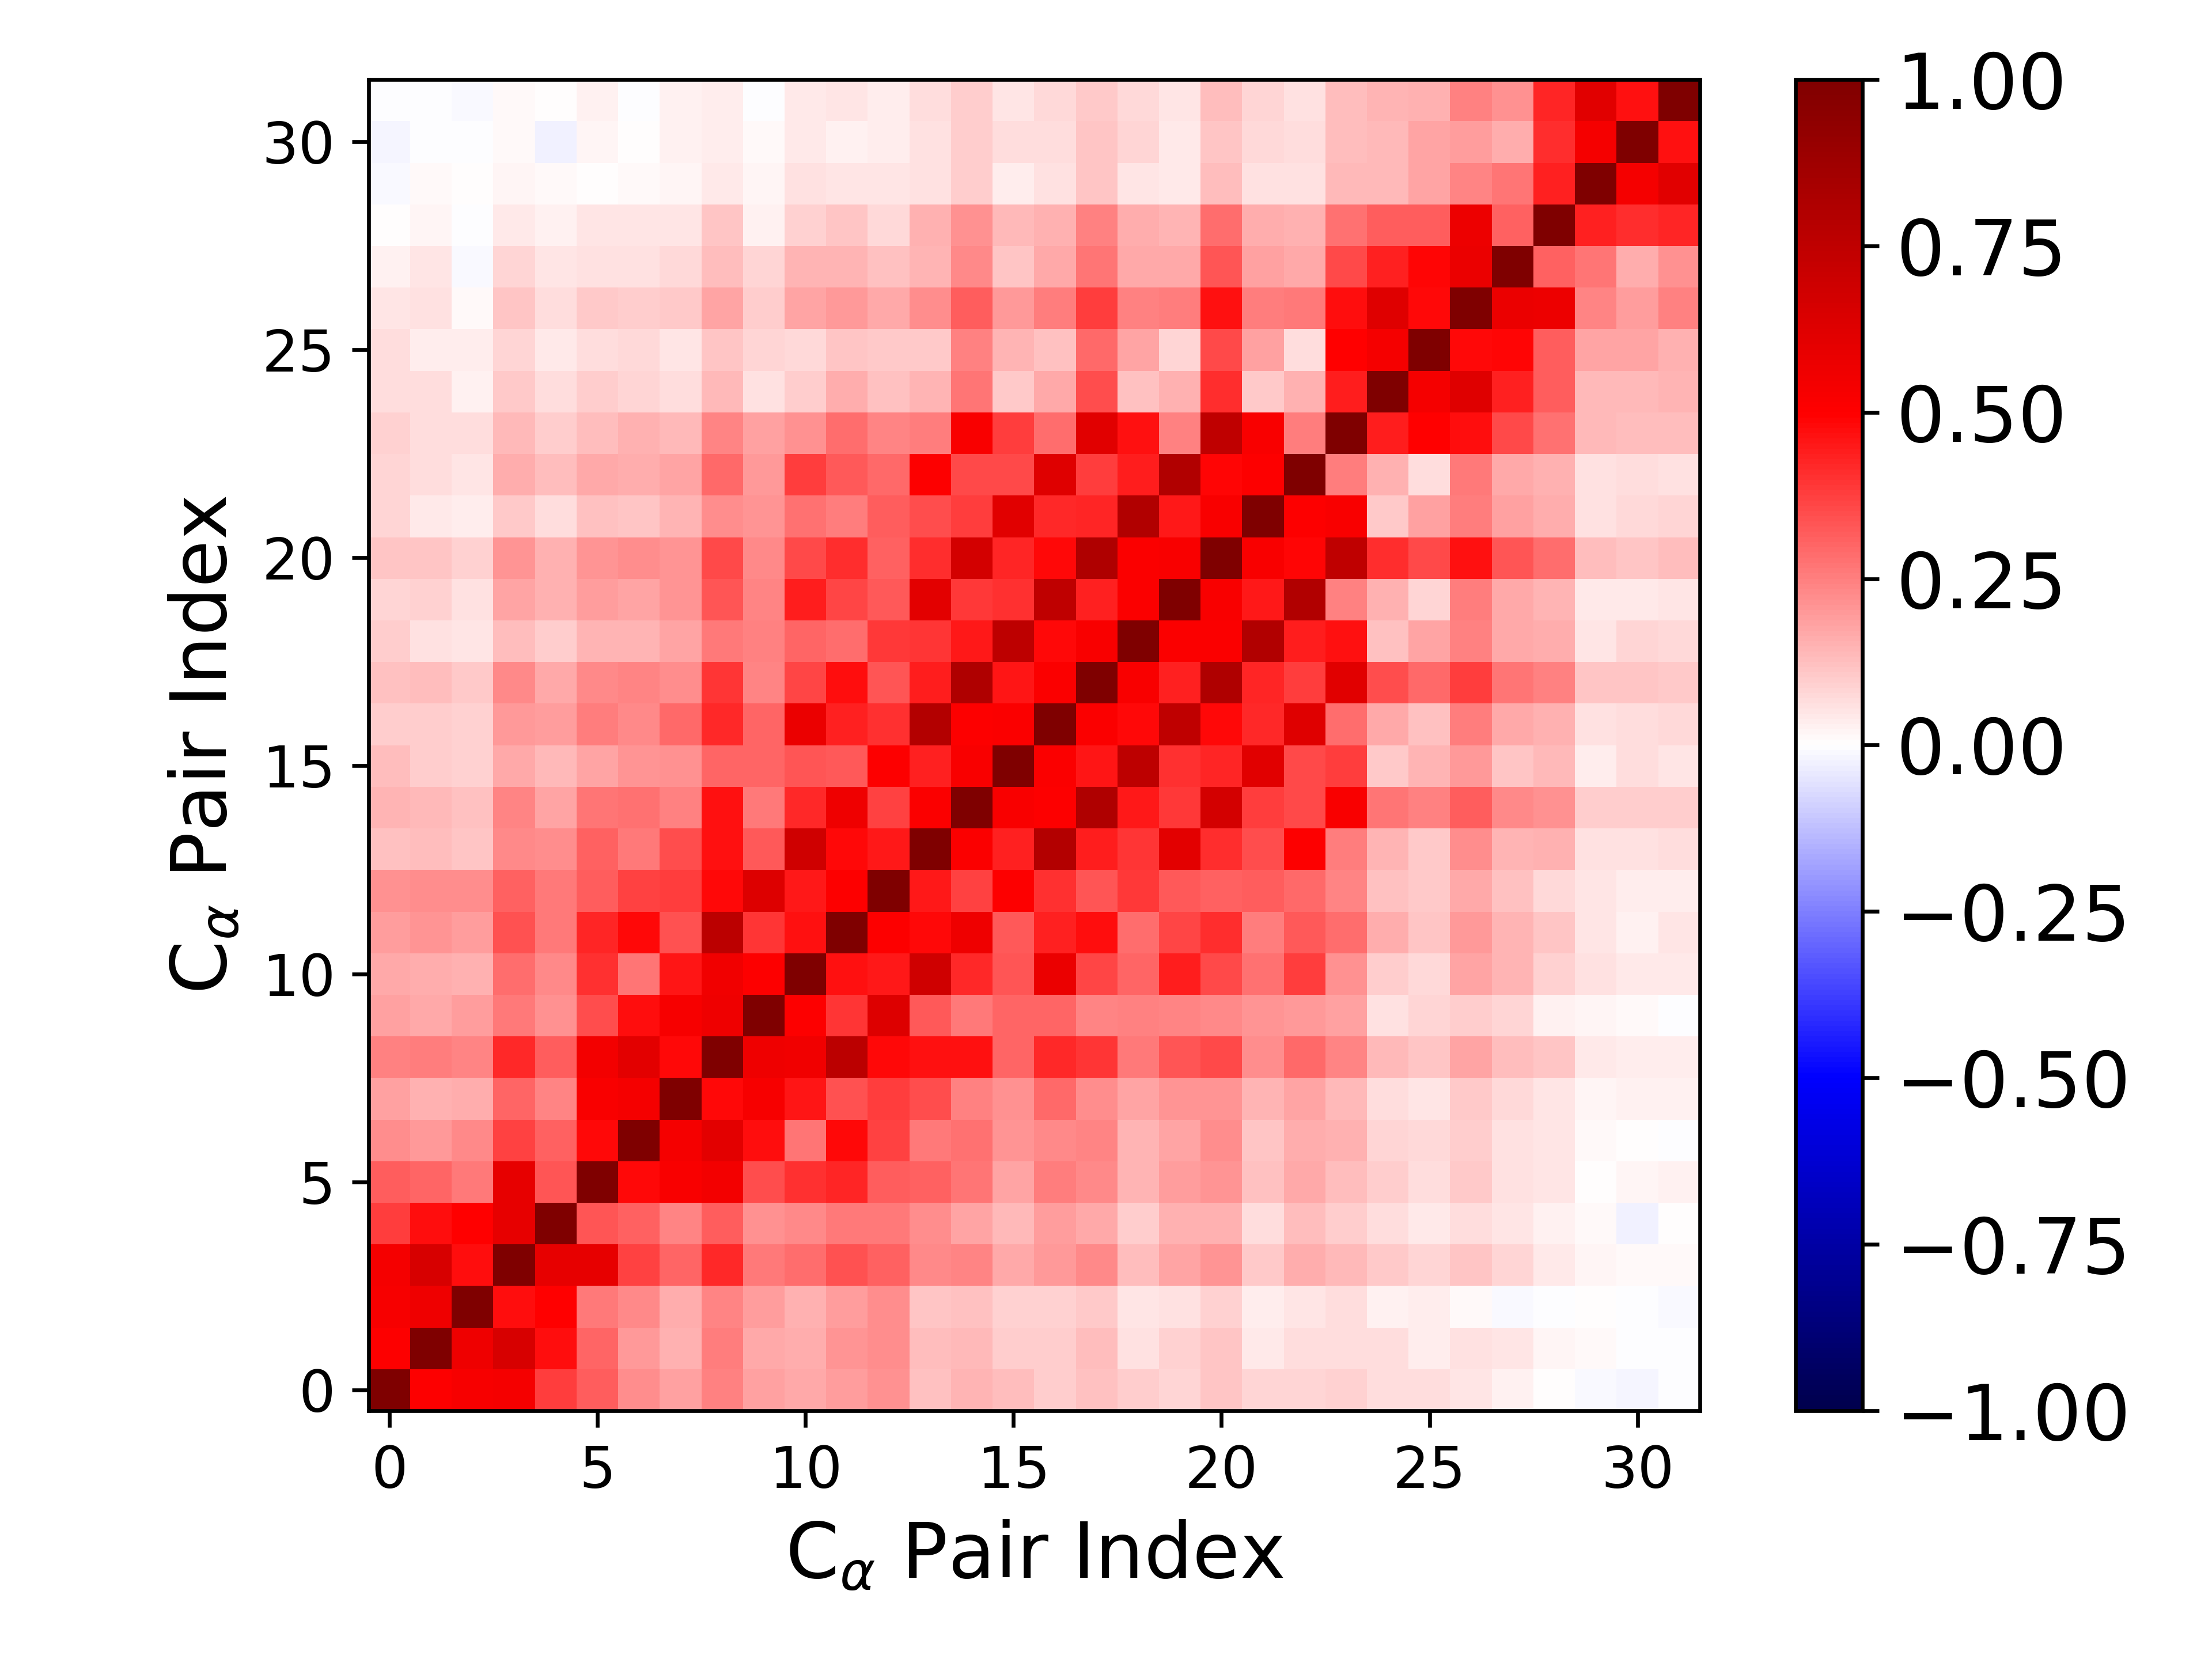

The table this chart was drawn from, first rows:
1.000000000000000000e+00, 5.030524367790873974e-01, 5.236282861434705671e-01, 5.330632378588200382e-01, 3.755488707078641908e-01, 3.146234752141121582e-01, 2.237138493515168081e-01, 1.836057380450243914e-01, 2.441844505158642376e-01, 1.813489032514341848e-01, 1.681851600816864634e-01, 1.892564175286720884e-01, 2.178332761369356774e-01, 1.216637225793274490e-01, 1.464148741542978249e-01, 1.318818212834803050e-01, 1.013469740372447830e-01, 1.210929347773106873e-01, 9.588701612179950651e-02, 8.515844509629019732e-02, 1.146491996008866532e-01, 8.015373337523302999e-02, 8.089623591093370036e-02, 9.146703699717834146e-02
5.030524367790873974e-01, 1.000000000000000000e+00, 5.598403112320777808e-01, 6.495359190525831217e-01, 4.719290880308729674e-01, 3.007796363368148151e-01, 1.959353023011789763e-01, 1.558234735577057051e-01, 2.500491373327543565e-01, 1.668821604876813969e-01, 1.597414158450010113e-01, 2.084688006770130109e-01, 2.201715774522078339e-01, 1.250005310094260136e-01, 1.393215130223251774e-01, 9.828442703708618888e-02, 9.659778640171907960e-02, 1.282961847637612840e-01, 5.768582733978269705e-02, 8.685814667120342336e-02, 1.142368931766364754e-01, 4.513641393349211023e-02, 6.692953764427825303e-02, 6.946914653201863299e-02
5.236282861434705671e-01, 5.598403112320777808e-01, 1.000000000000000000e+00, 4.701560413095899893e-01, 4.938405561170348124e-01, 2.603184527833928841e-01, 2.333232712125741237e-01, 1.601035839001385963e-01, 2.398264353327370646e-01, 1.908463550507268069e-01, 1.498773482503653887e-01, 1.920232964360826522e-01, 2.198679672805152474e-01, 1.136331255767646098e-01, 1.230045221847999026e-01, 9.320869784060233088e-02, 9.106442416466829781e-02, 1.069115308447976115e-01, 5.002736112390514939e-02, 6.027202355034601278e-02, 8.939211323199193482e-02, 3.223367757498315361e-02, 5.213316076391143195e-02, 6.339338713059079755e-02
5.330632378588200382e-01, 6.495359190525831217e-01, 4.701560413095899893e-01, 1.000000000000000000e+00, 5.905483708741925408e-01, 5.897817672907712527e-01, 3.679707712726512647e-01, 3.030839428981185191e-01, 4.192885681265088316e-01, 2.624836334418860218e-01, 2.857143540279719618e-01, 3.423668757079600944e-01, 3.062821128156254513e-01, 2.267113282417844433e-01, 2.391952324411524278e-01, 1.665080554479961283e-01, 1.978640240286838325e-01, 2.268024035276330619e-01, 1.302907024204776332e-01, 1.728601611185383025e-01, 2.106392822738406001e-01, 1.062519075554438502e-01, 1.578149772357747282e-01, 1.404467919059022574e-01
3.755488707078641908e-01, 4.719290880308729674e-01, 4.938405561170348124e-01, 5.905483708741925408e-01, 1.000000000000000000e+00, 3.298666399883139477e-01, 3.082390999326970471e-01, 2.370689160726576761e-01, 3.162678248870059994e-01, 2.165192023298946611e-01, 2.297877374735169398e-01, 2.628225674297085535e-01, 2.583969514457792882e-01, 2.249737786936533424e-01, 1.770983562772102948e-01, 1.346996844802960669e-01, 1.923176042627783577e-01, 1.656003648238151826e-01, 9.690590989807053302e-02, 1.543887648233956134e-01, 1.545473842048361024e-01, 6.858266023657333399e-02, 1.292740642683183339e-01, 9.750323907956588709e-02
3.146234752141121582e-01, 3.007796363368148151e-01, 2.603184527833928841e-01, 5.897817672907712527e-01, 3.298666399883139477e-01, 1.000000000000000000e+00, 4.823989997533238983e-01, 5.160996838059833669e-01, 5.453428761945948722e-01, 3.464756975964227714e-01, 3.992671476008227138e-01, 4.282433439279830223e-01, 3.129215940973091303e-01, 3.063400310268514781e-01, 2.670610552551100914e-01, 1.765029668521324313e-01, 2.553627224342220892e-01, 2.276507286582044043e-01, 1.456090517773560578e-01, 1.942541531535561528e-01, 2.064060689730357057e-01, 1.177415525118619688e-01, 1.690506453451399715e-01, 1.314168117133211466e-01
2.237138493515168081e-01, 1.959353023011789763e-01, 2.333232712125741237e-01, 3.679707712726512647e-01, 3.082390999326970471e-01, 4.823989997533238983e-01, 1.000000000000000000e+00, 5.367862641285670033e-01, 6.076744891114277403e-01, 4.694986835924957469e-01, 2.677222225669145250e-01, 4.766175913654830953e-01, 3.745698386102667699e-01, 2.600157930033499820e-01, 2.786637646163516169e-01, 2.049669727244696205e-01, 2.331784251404005470e-01, 2.390371040362289645e-01, 1.443713151484682100e-01, 1.793448908520453022e-01, 2.191435351698052536e-01, 1.140841452290736746e-01, 1.634897801210546953e-01, 1.552973181315309148e-01
1.836057380450243914e-01, 1.558234735577057051e-01, 1.601035839001385963e-01, 3.030839428981185191e-01, 2.370689160726576761e-01, 5.160996838059833669e-01, 5.367862641285670033e-01, 1.000000000000000000e+00, 4.836930420494433003e-01, 5.235840286140335254e-01, 4.598658317203988544e-01, 3.389487424046734865e-01, 3.799175235135334172e-01, 3.504045214725907131e-01, 2.474976579121343223e-01, 2.157728920867878764e-01, 2.945284661210724186e-01, 2.194242397664266653e-01, 1.773162108370787138e-01, 2.078687531244580167e-01, 2.049174589690144765e-01, 1.481191687366082699e-01, 1.777361584574458919e-01, 1.367490723409722775e-01
2.441844505158642376e-01, 2.500491373327543565e-01, 2.398264353327370646e-01, 4.192885681265088316e-01, 3.162678248870059994e-01, 5.453428761945948722e-01, 6.076744891114277403e-01, 4.836930420494433003e-01, 1.000000000000000000e+00, 5.607017210996290135e-01, 5.474041854844372557e-01, 7.653141507389082943e-01, 4.826456789498976274e-01, 4.650446747023415095e-01, 4.669579224789749961e-01, 3.045342185451225814e-01, 4.145771978830812277e-01, 3.969621317189241938e-01, 2.624982625212799459e-01, 3.284650862259036463e-01, 3.557595306598981266e-01, 2.257749456131233901e-01, 2.928976485604384838e-01, 2.409000949691919580e-01
1.813489032514341848e-01, 1.668821604876813969e-01, 1.908463550507268069e-01, 2.624836334418860218e-01, 2.165192023298946611e-01, 3.464756975964227714e-01, 4.694986835924957469e-01, 5.235840286140335254e-01, 5.607017210996290135e-01, 1.000000000000000000e+00, 5.007805861632849131e-01, 3.929245608443572846e-01, 6.260075315553544906e-01, 3.250540199738429226e-01, 2.626633011541499862e-01, 3.037093410568017515e-01, 2.990343475579410049e-01, 2.381902779702166073e-01, 2.484033334326851417e-01, 2.373736735220432770e-01, 2.316974817408668508e-01, 2.070802251800212546e-01, 2.028856263421355555e-01, 1.823909843387815921e-01
1.681851600816864634e-01, 1.597414158450010113e-01, 1.498773482503653887e-01, 2.857143540279719618e-01, 2.297877374735169398e-01, 3.992671476008227138e-01, 2.677222225669145250e-01, 4.598658317203988544e-01, 5.474041854844372557e-01, 5.007805861632849131e-01, 1.000000000000000000e+00, 4.622679690664940888e-01, 4.516151598843193837e-01, 6.828317207581424686e-01, 4.211614613266518314e-01, 3.323976750278204717e-01, 5.740933453775689532e-01, 3.665219195972401756e-01, 3.024491412717871808e-01, 4.410667094851854486e-01, 3.566211546752408035e-01, 2.768112017255021651e-01, 3.801597134745965390e-01, 2.145480815995124690e-01
1.892564175286720884e-01, 2.084688006770130109e-01, 1.920232964360826522e-01, 3.423668757079600944e-01, 2.628225674297085535e-01, 4.282433439279830223e-01, 4.766175913654830953e-01, 3.389487424046734865e-01, 7.653141507389082943e-01, 3.929245608443572846e-01, 4.622679690664940888e-01, 1.000000000000000000e+00, 5.074288306591644426e-01, 4.816191151552255412e-01, 5.598620951825247216e-01, 3.216297663708023724e-01, 4.346300047186681392e-01, 4.692249841408897559e-01, 2.879266685508931056e-01, 3.607468081640559654e-01, 4.128355701081259377e-01, 2.507486164131334516e-01, 3.258539735257813819e-01, 2.836229875981159387e-01
2.178332761369356774e-01, 2.201715774522078339e-01, 2.198679672805152474e-01, 3.062821128156254513e-01, 2.583969514457792882e-01, 3.129215940973091303e-01, 3.745698386102667699e-01, 3.799175235135334172e-01, 4.826456789498976274e-01, 6.260075315553544906e-01, 4.516151598843193837e-01, 5.074288306591644426e-01, 1.000000000000000000e+00, 4.474704615619614634e-01, 3.697842643735006485e-01, 5.029614009758055504e-01, 4.020702858057162987e-01, 3.290992261213196990e-01, 3.844985963988585831e-01, 3.264390904590743769e-01, 3.124866912493876603e-01, 3.196990731585298562e-01, 2.961964056891394081e-01, 2.375397751183731532e-01
1.216637225793274490e-01, 1.250005310094260136e-01, 1.136331255767646098e-01, 2.267113282417844433e-01, 2.249737786936533424e-01, 3.063400310268514781e-01, 2.600157930033499820e-01, 3.504045214725907131e-01, 4.650446747023415095e-01, 3.250540199738429226e-01, 6.828317207581424686e-01, 4.816191151552255412e-01, 4.474704615619614634e-01, 1.000000000000000000e+00, 5.124547081057124753e-01, 4.370700873922735430e-01, 7.965053752066221238e-01, 4.378722672553970741e-01, 3.935111713935083300e-01, 6.019907925210256083e-01, 4.129226110670748406e-01, 3.467312190044525289e-01, 5.065738343707174574e-01, 2.543607566564275446e-01
1.464148741542978249e-01, 1.393215130223251774e-01, 1.230045221847999026e-01, 2.391952324411524278e-01, 1.770983562772102948e-01, 2.670610552551100914e-01, 2.786637646163516169e-01, 2.474976579121343223e-01, 4.669579224789749961e-01, 2.626633011541499862e-01, 4.211614613266518314e-01, 5.598620951825247216e-01, 3.697842643735006485e-01, 5.124547081057124753e-01, 1.000000000000000000e+00, 5.171166686094573750e-01, 5.008613343361485448e-01, 8.053355181984355182e-01, 4.500428770196235329e-01, 3.904881168055754914e-01, 6.707237783412672849e-01, 3.795725886140247085e-01, 3.553517226099799919e-01, 5.165647264588462129e-01
1.318818212834803050e-01, 9.828442703708618888e-02, 9.320869784060233088e-02, 1.665080554479961283e-01, 1.346996844802960669e-01, 1.765029668521324313e-01, 2.049669727244696205e-01, 2.157728920867878764e-01, 3.045342185451225814e-01, 3.037093410568017515e-01, 3.323976750278204717e-01, 3.216297663708023724e-01, 5.029614009758055504e-01, 4.370700873922735430e-01, 5.171166686094573750e-01, 1.000000000000000000e+00, 5.141155888846947741e-01, 4.549156323339656471e-01, 7.548165840195275589e-01, 4.020292056966676686e-01, 4.261512999448457406e-01, 6.138788569612647628e-01, 3.549205542598137253e-01, 3.785458991165063791e-01
1.013469740372447830e-01, 9.659778640171907960e-02, 9.106442416466829781e-02, 1.978640240286838325e-01, 1.923176042627783577e-01, 2.553627224342220892e-01, 2.331784251404005470e-01, 2.945284661210724186e-01, 4.145771978830812277e-01, 2.990343475579410049e-01, 5.740933453775689532e-01, 4.346300047186681392e-01, 4.020702858057162987e-01, 7.965053752066221238e-01, 5.008613343361485448e-01, 5.141155888846947741e-01, 1.000000000000000000e+00, 5.078975161954957240e-01, 4.811976084954479593e-01, 7.461837237454278515e-01, 4.825351477590482108e-01, 4.195328304925349805e-01, 6.193778908589664400e-01, 2.848595536449667343e-01
1.210929347773106873e-01, 1.282961847637612840e-01, 1.069115308447976115e-01, 2.268024035276330619e-01, 1.656003648238151826e-01, 2.276507286582044043e-01, 2.390371040362289645e-01, 2.194242397664266653e-01, 3.969621317189241938e-01, 2.381902779702166073e-01, 3.665219195972401756e-01, 4.692249841408897559e-01, 3.290992261213196990e-01, 4.378722672553970741e-01, 8.053355181984355182e-01, 4.549156323339656471e-01, 5.078975161954957240e-01, 1.000000000000000000e+00, 5.187397758196059527e-01, 4.297041158616786150e-01, 8.053436432817459023e-01, 4.256687701322062756e-01, 3.827482211686881741e-01, 6.146019538897602441e-01
9.588701612179950651e-02, 5.768582733978269705e-02, 5.002736112390514939e-02, 1.302907024204776332e-01, 9.690590989807053302e-02, 1.456090517773560578e-01, 1.443713151484682100e-01, 1.773162108370787138e-01, 2.624982625212799459e-01, 2.484033334326851417e-01, 3.024491412717871808e-01, 2.879266685508931056e-01, 3.844985963988585831e-01, 3.935111713935083300e-01, 4.500428770196235329e-01, 7.548165840195275589e-01, 4.811976084954479593e-01, 5.187397758196059527e-01, 1.000000000000000000e+00, 5.154448647386203897e-01, 5.093301540447444653e-01, 8.026294435903410518e-01, 4.430818924340826359e-01, 4.656905820548246089e-01
8.515844509629019732e-02, 8.685814667120342336e-02, 6.027202355034601278e-02, 1.728601611185383025e-01, 1.543887648233956134e-01, 1.942541531535561528e-01, 1.793448908520453022e-01, 2.078687531244580167e-01, 3.284650862259036463e-01, 2.373736735220432770e-01, 4.410667094851854486e-01, 3.607468081640559654e-01, 3.264390904590743769e-01, 6.019907925210256083e-01, 3.904881168055754914e-01, 4.020292056966676686e-01, 7.461837237454278515e-01, 4.297041158616786150e-01, 5.154448647386203897e-01, 1.000000000000000000e+00, 5.219666429816927078e-01, 4.494590331575828990e-01, 8.008251063369955514e-01, 2.464260896955056956e-01
1.146491996008866532e-01, 1.142368931766364754e-01, 8.939211323199193482e-02, 2.106392822738406001e-01, 1.545473842048361024e-01, 2.064060689730357057e-01, 2.191435351698052536e-01, 2.049174589690144765e-01, 3.557595306598981266e-01, 2.316974817408668508e-01, 3.566211546752408035e-01, 4.128355701081259377e-01, 3.124866912493876603e-01, 4.129226110670748406e-01, 6.707237783412672849e-01, 4.261512999448457406e-01, 4.825351477590482108e-01, 8.053436432817459023e-01, 5.093301540447444653e-01, 5.219666429816927078e-01, 1.000000000000000000e+00, 5.193824221088745308e-01, 4.848157356997845890e-01, 7.493671972566119388e-01
8.015373337523302999e-02, 4.513641393349211023e-02, 3.223367757498315361e-02, 1.062519075554438502e-01, 6.858266023657333399e-02, 1.177415525118619688e-01, 1.140841452290736746e-01, 1.481191687366082699e-01, 2.257749456131233901e-01, 2.070802251800212546e-01, 2.768112017255021651e-01, 2.507486164131334516e-01, 3.196990731585298562e-01, 3.467312190044525289e-01, 3.795725886140247085e-01, 6.138788569612647628e-01, 4.195328304925349805e-01, 4.256687701322062756e-01, 8.026294435903410518e-01, 4.494590331575828990e-01, 5.193824221088745308e-01, 1.000000000000000000e+00, 5.054590929035717162e-01, 5.232711567367736016e-01
8.089623591093370036e-02, 6.692953764427825303e-02, 5.213316076391143195e-02, 1.578149772357747282e-01, 1.292740642683183339e-01, 1.690506453451399715e-01, 1.634897801210546953e-01, 1.777361584574458919e-01, 2.928976485604384838e-01, 2.028856263421355555e-01, 3.801597134745965390e-01, 3.258539735257813819e-01, 2.961964056891394081e-01, 5.065738343707174574e-01, 3.553517226099799919e-01, 3.549205542598137253e-01, 6.193778908589664400e-01, 3.827482211686881741e-01, 4.430818924340826359e-01, 8.008251063369955514e-01, 4.848157356997845890e-01, 5.054590929035717162e-01, 1.000000000000000000e+00, 2.508559923752606835e-01
9.146703699717834146e-02, 6.946914653201863299e-02, 6.339338713059079755e-02, 1.404467919059022574e-01, 9.750323907956588709e-02, 1.314168117133211466e-01, 1.552973181315309148e-01, 1.367490723409722775e-01, 2.409000949691919580e-01, 1.823909843387815921e-01, 2.145480815995124690e-01, 2.836229875981159387e-01, 2.375397751183731532e-01, 2.543607566564275446e-01, 5.165647264588462129e-01, 3.785458991165063791e-01, 2.848595536449667343e-01, 6.146019538897602441e-01, 4.656905820548246089e-01, 2.464260896955056956e-01, 7.493671972566119388e-01, 5.232711567367736016e-01, 2.508559923752606835e-01, 1.000000000000000000e+00
6.432374293243477148e-02, 6.934804373403408162e-02, 2.955776605566615839e-02, 1.037081327626142163e-01, 6.638141216809106959e-02, 1.012109085493626687e-01, 7.867137253471359615e-02, 7.028039226817767160e-02, 1.337572802929429538e-01, 5.520494183234818386e-02, 9.438829188157031591e-02, 1.609134850699834030e-01, 1.174508869810169526e-01, 1.475793003778913259e-01, 2.707115085483083328e-01, 1.025647931009695951e-01, 1.651037701506824495e-01, 3.446901576901932884e-01, 1.241096167555472141e-01, 1.551151053595522800e-01, 4.107416091049697071e-01, 1.072256539683985599e-01, 1.525419645125410950e-01, 4.447608707125226823e-01
6.556291456886698121e-02, 3.665680188125285816e-02, 3.608747149703568635e-02, 8.471560146366814703e-02, 4.445353402650070035e-02, 6.439004825477065430e-02, 7.762615657458153684e-02, 4.914780959388152792e-02, 1.116597060007884223e-01, 8.140746134796647548e-02, 7.802854286518472182e-02, 1.143239576012071435e-01, 1.072938567023989792e-01, 1.073097194038027252e-01, 2.477717190409664261e-01, 1.433035763304291998e-01, 1.188145196791268038e-01, 2.940665575758613648e-01, 1.761504551740525615e-01, 7.881441046358146629e-02, 3.541359598709169498e-01, 1.859289200571715706e-01, 6.641426326414345827e-02, 4.946390136713946784e-01
5.067358153055363107e-02, 6.153185196855041200e-02, 1.282294843478315460e-02, 1.139789599787396496e-01, 6.975660599775054815e-02, 1.075054969030177360e-01, 9.644730231525487640e-02, 1.042277143029361752e-01, 1.785531580496726722e-01, 9.817705303595875010e-02, 1.752260663999704038e-01, 1.984231687983044889e-01, 1.705441367181141921e-01, 2.225397021868676106e-01, 3.189427278929496401e-01, 1.997526891921311276e-01, 2.532962981477786535e-01, 3.820027911422552158e-01, 2.442115022243810385e-01, 2.519735582051507716e-01, 4.657645442175903372e-01, 2.558967385651479409e-01, 2.620259115999022947e-01, 4.713028458964100276e-01
2.594478135769541158e-02, 4.980313757021861965e-02, -8.995123072542847431e-03, 7.975637465206031340e-02, 5.192814991314868844e-02, 6.030928842606953638e-02, 5.669713628412281076e-02, 7.210684181633385259e-02, 1.312116380078866551e-01, 8.370457948476942023e-02, 1.443630206517174108e-01, 1.459521725414378857e-01, 1.212008485421614962e-01, 1.468777226609160602e-01, 2.341528820318788395e-01, 1.168730896614861292e-01, 1.691301537926736820e-01, 2.733060151633444623e-01, 1.692560210491406425e-01, 1.692189654087673800e-01, 3.326676709917512631e-01, 1.863317758889152242e-01, 1.694436362805090968e-01, 3.568389048036557099e-01
5.126759183118631200e-03, 2.214093269044804108e-02, -4.420617993985649814e-03, 4.571469020111568193e-02, 2.750020991293812556e-02, 4.847719238934287272e-02, 4.979158685344085844e-02, 5.282625402938954245e-02, 1.136146143813688836e-01, 2.537999034870335249e-02, 8.840707354866797485e-02, 1.134883554298675434e-01, 7.792697671354388567e-02, 1.504853619871652504e-01, 2.179198683274903292e-01, 1.336659646494322007e-01, 1.489804356652838779e-01, 2.462159975600961004e-01, 1.600877630507998028e-01, 1.426367596524772130e-01, 2.827020341272420412e-01, 1.596717629658087889e-01, 1.532029884929116959e-01, 2.786626153865027211e-01
-1.504312038079540226e-02, 9.466797511649633137e-03, 6.886746023401756241e-03, 1.726457261657982425e-02, 1.433817371315616700e-02, 6.463043529361117354e-03, 1.112071381385313154e-02, 1.752218815574098018e-02, 4.444825419913744219e-02, 2.256181209811328539e-02, 5.475096725783129559e-02, 4.702399234029598640e-02, 5.134508866960703355e-02, 5.915278149757365045e-02, 1.000806507580126875e-01, 3.449158807790957820e-02, 5.896683161449716576e-02, 1.139360209572535948e-01, 4.905367725051942851e-02, 4.028640671634714510e-02, 1.324210351531023566e-01, 5.775974244176544647e-02, 5.849055599880398360e-02, 1.344393931392613428e-01
-1.591254255801645076e-02, -6.603421117492691735e-03, -3.837873662119018793e-03, 1.400417374164056490e-02, -2.517241670483276114e-02, 2.322931490166045901e-02, 2.686527540895281550e-04, 2.895488212646173121e-02, 3.261670997967506397e-02, 7.988295871070557122e-03, 4.301262342051800913e-02, 2.769710151829921779e-02, 3.351626918024674939e-02, 6.158400058446744652e-02, 9.533419873787431220e-02, 7.028927331143235147e-02, 6.648675731738454275e-02, 1.128411830042653774e-01, 8.233642364835291882e-02, 3.993138531897381938e-02, 1.151503366345544843e-01, 7.686320051644277007e-02, 6.276137857437030787e-02, 1.310823895470675238e-01
-5.754553554197630420e-03, -2.112537755215016227e-03, -1.239656408293883516e-02, 1.496841320453996989e-02, 6.073306691576238654e-03, 2.348281590464076918e-02, -2.777123774678987348e-04, 2.629780668598829738e-02, 3.259841802923896248e-02, -6.512769615274152657e-03, 4.355923805952199163e-02, 4.755974499966102165e-02, 3.429579611328353872e-02, 6.455557761264256456e-02, 1.007032736276770590e-01, 5.344946968288264572e-02, 7.092221007572335756e-02, 1.048637980202705156e-01, 7.093472175085401010e-02, 4.809051083903972956e-02, 1.294888473956206931e-01, 8.029288814899891713e-02, 5.910841535183766760e-02, 1.308216765706145812e-01
